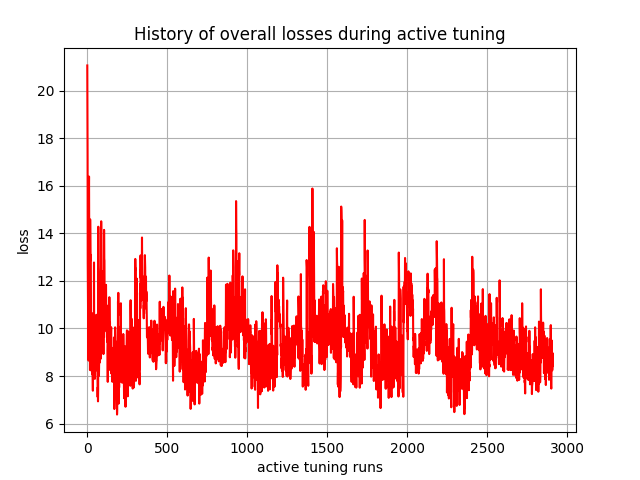

Source data for this figure (header and first rows):
, 0
0, 21.06
1, 19.38
2, 17.2
3, 12.76
4, 11.76
5, 10.23
6, 9.646
7, 8.73
8, 8.651
9, 16.37
10, 15.54
11, 16.39
12, 14.23
13, 12.19
14, 12.26
15, 11.82
16, 9.568
17, 8.252
18, 14.59
19, 13.44
20, 12.86
21, 13.1
22, 11.38
23, 10.62
24, 8.871
25, 8.73
26, 8.324
27, 9.122
28, 9.184
29, 8.175
30, 10.64
31, 9.327
32, 8.068
33, 8.674
34, 7.833
35, 7.383
36, 9.821
37, 9.095
38, 8.273
39, 10.34
40, 8.932
41, 9.705
42, 12.77
43, 9.758
44, 9.302
45, 10.11
46, 9.985
47, 7.879
48, 9.44
49, 8.213
50, 9.428
51, 9.099
52, 9.434
53, 8.228
54, 9.97
55, 9.228
56, 8.601
57, 10.58
58, 9.948
59, 9.62
... 2,850 more rows
